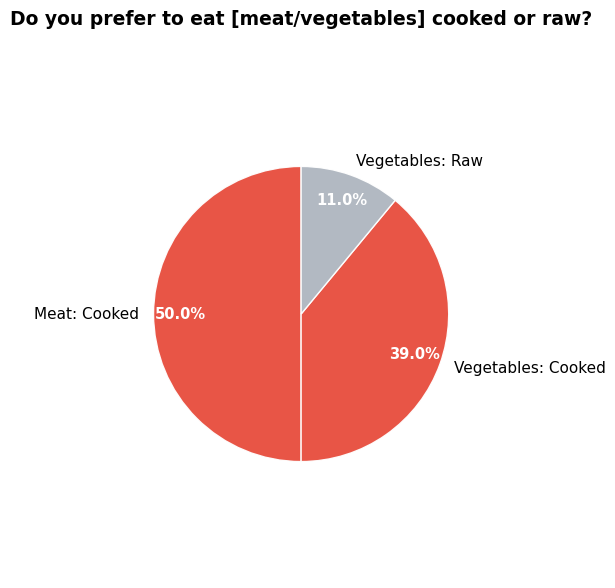

Source code (Python):
import matplotlib.pyplot as plt
import matplotlib as mpl

# Set modern publication-quality style
mpl.rcParams['font.family'] = 'sans-serif'
mpl.rcParams['font.sans-serif'] = ['Arial', 'Helvetica', 'DejaVu Sans', 'Liberation Sans']
mpl.rcParams['font.size'] = 11
mpl.rcParams['axes.linewidth'] = 0.8
mpl.rcParams['axes.spines.top'] = False
mpl.rcParams['axes.spines.right'] = False
mpl.rcParams['figure.dpi'] = 300
mpl.rcParams['figure.facecolor'] = 'white'

# Data
data = {
    "Meat: Cooked": 50,
    "Meat: Raw": 0,
    "Vegetables: Cooked": 39,
    "Vegetables: Raw": 11,
}

# Filter out zero values for cleaner visualization
filtered_data = {k: v for k, v in data.items() if v > 0}
labels = list(filtered_data.keys())
values = list(filtered_data.values())

# Muted red for both cooked (meat and vegetables), other muted for raw vegetables
colors = ['#E74C3C', '#E74C3C', '#AEB6BF']  # muted red, muted red, muted olive

# Create figure with appropriate aspect ratio
fig, ax = plt.subplots(figsize=(6, 6), facecolor='white')

# Create pie chart with modern refined styling
wedges, texts, autotexts = ax.pie(
    values,
    labels=labels,
    autopct='%1.1f%%',
    startangle=90,
    colors=colors,
    textprops={'fontsize': 10.5, 'fontfamily': 'sans-serif'},
    wedgeprops={'linewidth': 1.0, 'edgecolor': 'white', 'alpha': 0.95},
    pctdistance=0.82
)

# Refine percentage text appearance
for autotext in autotexts:
    autotext.set_color('white')
    autotext.set_fontweight('600')
    autotext.set_fontsize(10.5)

# Refine label text appearance
for text in texts:
    text.set_fontsize(11)
    text.set_fontweight('500')

# Title with modern professional styling
ax.set_title("Do you prefer to eat [meat/vegetables] cooked or raw?", fontsize=13.5, fontweight='600', pad=18, fontfamily='sans-serif')

# Ensure equal aspect ratio
ax.axis('equal')

# Save with high resolution
plt.tight_layout()
plt.savefig("pie_chart.png", dpi=300, bbox_inches='tight', facecolor='white', edgecolor='none')
plt.close()
